Dataset: data (GitHub, Abdol/GAF-Energy). Classes: abnormal, normal.

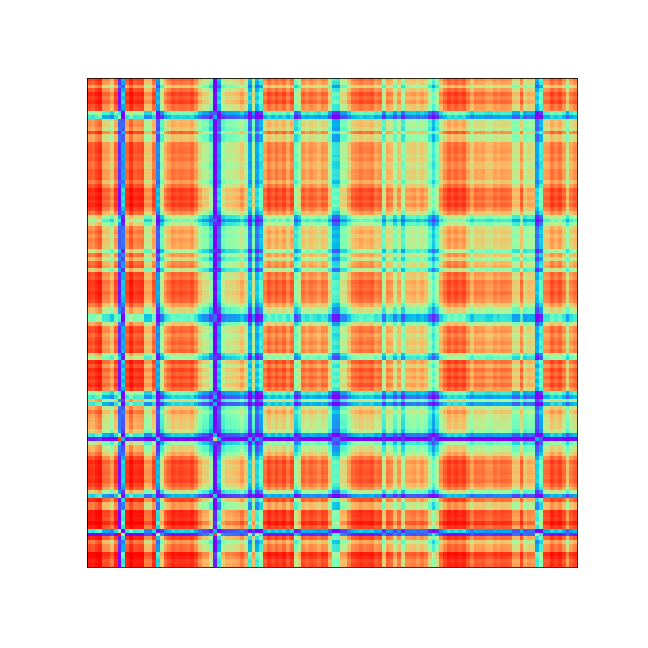
Label: abnormal

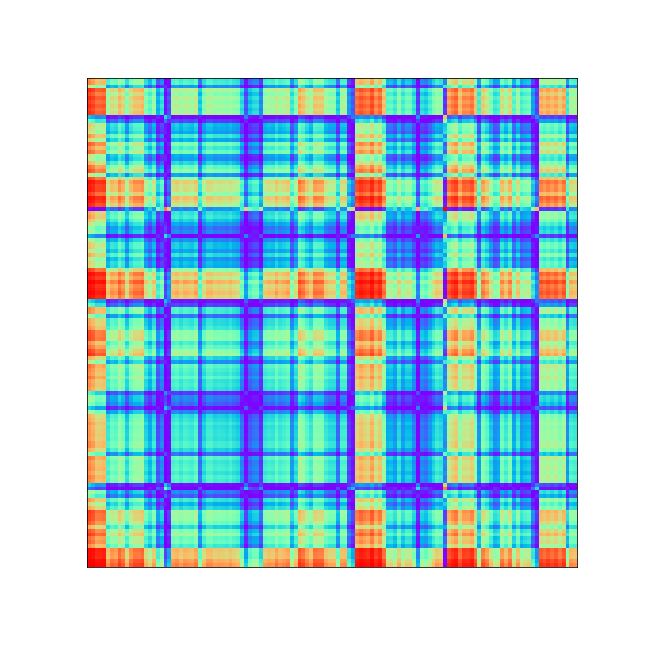
Label: normal

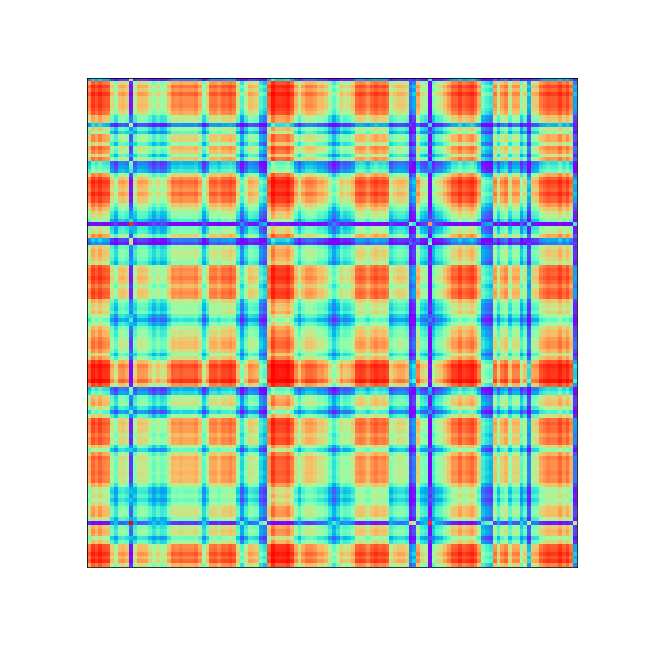
Label: abnormal

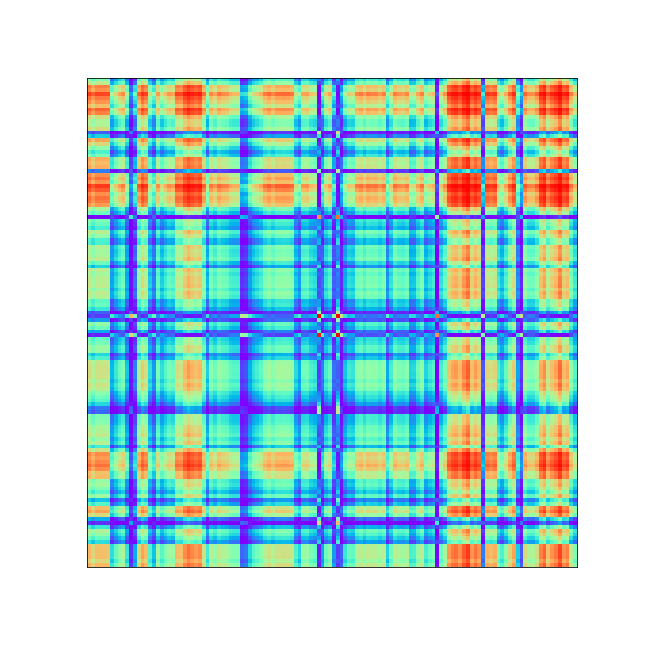
Label: normal

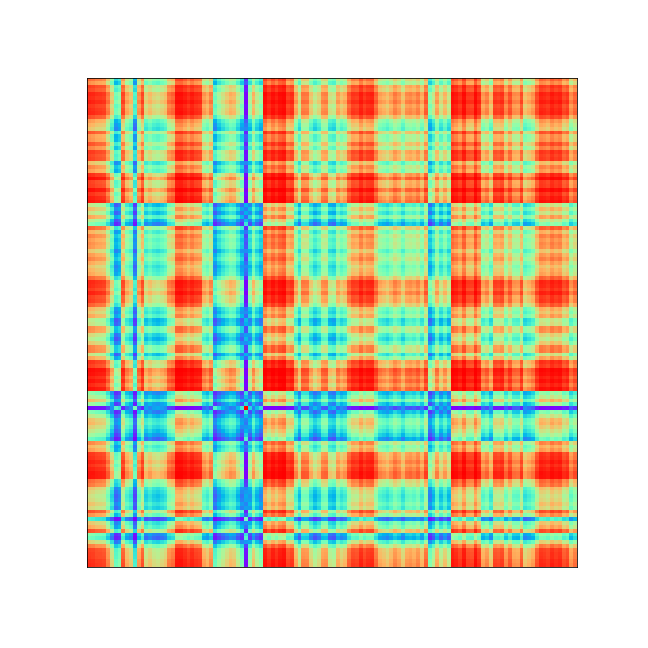
Label: abnormal

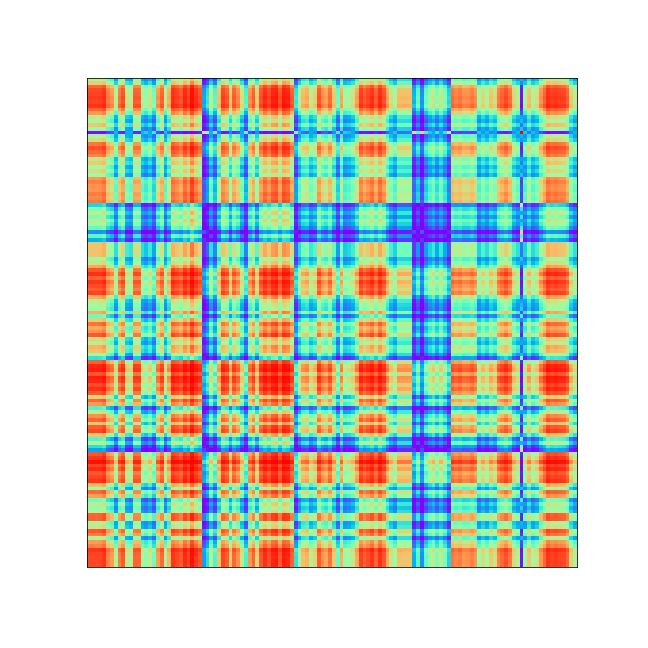
Label: abnormal
